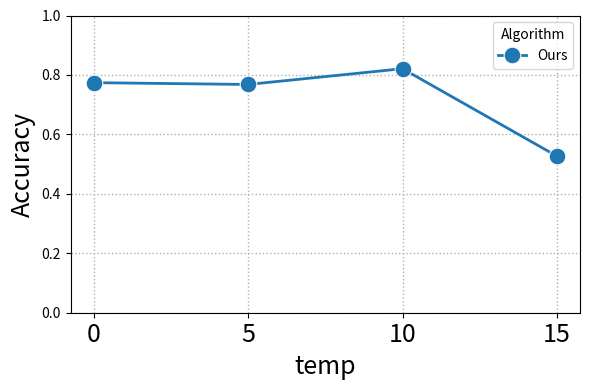

This chart was generated by the following Python code: (Note: this script raises an exception after producing the figure.)
import pandas as pd
import seaborn as sns
import matplotlib.pyplot as plt

# lambda
# data = [
#     {"Algorithm": "Ours",       "lambda": 0.1,  "acc": 0.834},
#     {"Algorithm": "Ours",       "lambda": 0.5, "acc": 0.804},
#     {"Algorithm": "Ours",       "lambda": 1.0, "acc": 0.807},
#     {"Algorithm": "ERM",     "lambda": 0.1,  "acc": 0.681},
#     {"Algorithm": "ERM",     "lambda": 0.5, "acc": 0.701},
#     {"Algorithm": "ERM",     "lambda": 1.0, "acc": 0.700},
#     {"Algorithm": "Mixup",      "lambda": 0.1,  "acc": 0.622},
#     {"Algorithm": "Mixup",      "lambda": 0.5, "acc": 0.688},
#     {"Algorithm": "Mixup",      "lambda": 1.0, "acc": 0.637},
# ]

# # lr
# data = [
#     {"Algorithm": "Ours",       "lr":1e-2,  "acc": 0.147},
#     {"Algorithm": "Ours",       "lr":1e-3, "acc": 0.120},
#     {"Algorithm": "Ours",       "lr":1e-4, "acc": 0.786},
#     {"Algorithm": "Ours",       "lr":1e-5,  "acc": 0.718},
#     {"Algorithm": "Ours",       "lr":1e-6, "acc": 0.33},
#     {"Algorithm": "ERM",       "lr":1e-2,  "acc": 0.132},
#     {"Algorithm": "ERM",       "lr":1e-3, "acc": 0.223},
#     {"Algorithm": "ERM",       "lr":1e-4, "acc": 0.614},
#     {"Algorithm": "ERM",       "lr":1e-5,  "acc": 0.694},
#     {"Algorithm": "ERM",       "lr":1e-6, "acc": 0.684},
#     {"Algorithm": "Mixup",       "lr":1e-2,  "acc": 0.127},
#     {"Algorithm": "Mixup",       "lr":1e-3, "acc": 0.099},
#     {"Algorithm": "Mixup",       "lr":1e-4, "acc": 0.608},
#     {"Algorithm": "Mixup",       "lr":1e-5,  "acc": 0.648},
#     {"Algorithm": "Mixup",       "lr":1e-6, "acc": 0.739},
# ]

# # noise
# data = [
#     {"Algorithm": "AAAW",       "noise":0,  "acc": 0.75},
#     {"Algorithm": "AAAW",       "noise":0.1, "acc": 0.763},
#     {"Algorithm": "AAAW",       "noise":0.2, "acc": 0.713},
#     {"Algorithm": "AAAW",       "noise":0.3,  "acc": 0.608},
#     {"Algorithm": "AAAW",       "noise":0.4, "acc": 0.627},
#     {"Algorithm": "AAAW",       "noise":0.5, "acc": 0.517},
#     {"Algorithm": "ERM",       "noise":0,  "acc": 0.782},
#     {"Algorithm": "ERM",       "noise":0.1, "acc": 0.745},
#     {"Algorithm": "ERM",       "noise":0.2, "acc": 0.688},
#     {"Algorithm": "ERM",       "noise":0.3,  "acc": 0.612},
#     {"Algorithm": "ERM",       "noise":0.4, "acc": 0.558},
#     {"Algorithm": "ERM",       "noise":0.5, "acc": 0.351}
#     {"Algorithm": "AAAW",       "noise":0,  "acc": 0.836},
#     {"Algorithm": "AAAW",       "noise":0.1, "acc": 0.801},
#     {"Algorithm": "AAAW",       "noise":0.2, "acc": 0.735},
#     {"Algorithm": "AAAW",       "noise":0.3,  "acc": 0.601},
#     {"Algorithm": "AAAW",       "noise":0.4, "acc": 0.627},
# ]

# # iter_freq
# data = [
#     {"Algorithm": "Ours",       "iter_freq":5, "acc": 0.797},
#     {"Algorithm": "Ours",       "iter_freq":10, "acc": 0.807},
#     {"Algorithm": "Ours",       "iter_freq":15,  "acc": 0.778},
#     {"Algorithm": "Ours",       "iter_freq":20,  "acc": 0.815},
# ]

# temp
data = [
    {"Algorithm": "Ours",       "temp":0, "acc": 0.774},
    {"Algorithm": "Ours",       "temp":5, "acc": 0.768},
    {"Algorithm": "Ours",       "temp":10,  "acc": 0.821},
    {"Algorithm": "Ours",       "temp":15,  "acc": 0.527},
]

df = pd.DataFrame(data)
# Sort by noise so lines go left -> right in ascending order
df = df.sort_values("temp")

plt.figure(figsize=(6, 4))

# Plot each Algorithm with a distinct color & marker
sns.lineplot(
    data=df,
    x="temp",
    y="acc",
    hue="Algorithm",
    style="Algorithm",
    markers=True,   # put a marker at each data point
    # dashes=False,    # use solid lines instead of dashes
    markersize=12,
    linewidth=2
)

# Label axes, add grid
plt.xlabel("temp", fontsize=18)
plt.ylabel("Accuracy", fontsize=18)
# plt.title("Accuracy vs. Noise Level (Decimal Accuracies)")
plt.grid(True, linestyle=":", linewidth=1)

# Ticks at just the noise values we haave
plt.xticks([0, 5, 10, 15], fontsize=18)
plt.ylim((0, 1))
# import numpy as np
# xticks =  np.logspace(-6, -2, num=5)
# plt.xticks(xticks, fontsize=18)
# plt.yticks(fontsize=18)
# plt.xscale('log')

# plt.legend(loc="center left", bbox_to_anchor=(1, 0.5), ncol=1)

plt.tight_layout()
plt.savefig("./results/figures/temp_gradient_plot_v3.png")
